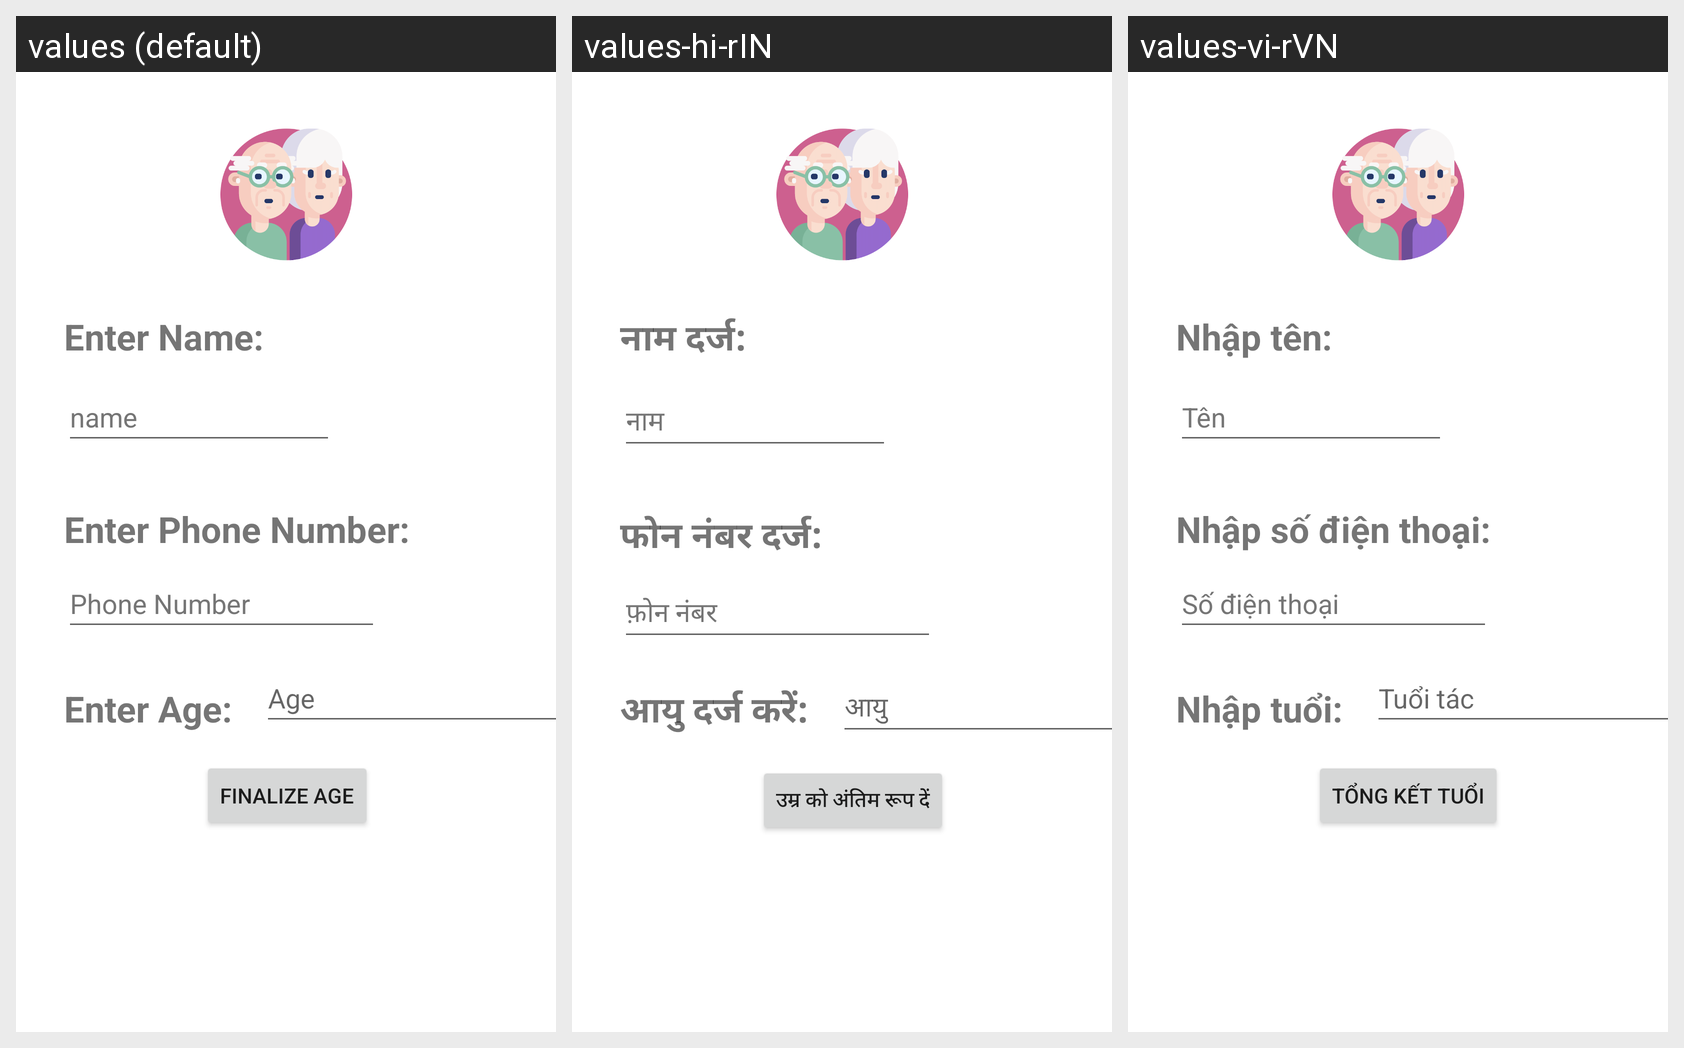

Locale-by-locale string values for the Android screen shown in this grid:
Android screen res/layout/activity_sign_up.xml rendered under 3 locales, left to right: values (default), values-hi-rIN, values-vi-rVN. Device: Nexus 5 (rendered at 1080×1920; each locale shown at half size, 540×960, under a caption strip naming it); theme Theme.Oldify.
Strings drawn on this screen, with the default value and each locale's value (text and hints the layout hard-codes, and strings that could not be matched under every locale, appear in the picture but are not listed):

enter_age
  values: Enter Age:
  values-hi-rIN: आयु दर्ज करें:
  values-vi-rVN: Nhập tuổi:

enter_phone_number
  values: Enter Phone Number:
  values-hi-rIN: फोन नंबर दर्ज:
  values-vi-rVN: Nhập số điện thoại:

name
  values: name
  values-hi-rIN: नाम
  values-vi-rVN: Tên

phone_number
  values: Phone Number
  values-hi-rIN: फ़ोन नंबर
  values-vi-rVN: Số điện thoại

enter_name
  values: Enter Name:
  values-hi-rIN: नाम दर्ज:
  values-vi-rVN: Nhập tên:

finalize_age
  values: Finalize age
  values-hi-rIN: उम्र को अंतिम रूप दें
  values-vi-rVN: Tổng kết tuổi

age
  values: Age
  values-hi-rIN: आयु
  values-vi-rVN: Tuổi tác
